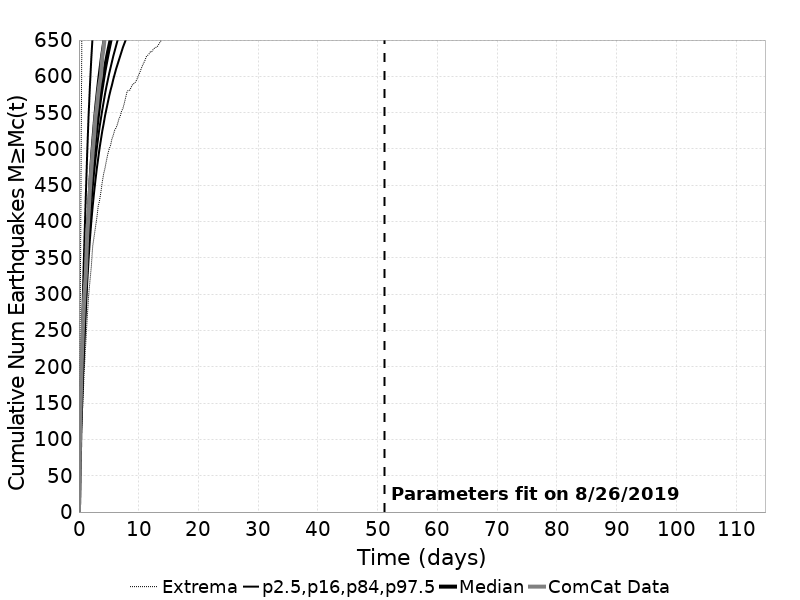

The file beside this chart, header and first rows:
Time (days), ComCat Data, Simulation Mean, Simulation Median, Simulation Mode, Simulation Minimum, Simulation Maximum, 2.5 %-ile, 16 %-ile, 84 %-ile, 97.5 %-ile
0.0, 0.0, 0.0, 0.0, 0.0, 0.0, 0.0, 0.0, 0.0, 0.0, 0.0
0.2302, 132.0, 110.6, 109.0, 107.0, 63.0, 290.0, 87.0, 97.0, 122.0, 145.0
0.4603, 207.0, 177.5, 174.0, 172.0, 118.0, 622.0, 145.0, 159.0, 193.0, 233.0
0.6905, 260.0, 234.1, 230.0, 224.0, 157.0, 916.0, 195.0, 211.0, 252.0, 308.0
0.9206, 300.0, 283.4, 278.0, 272.0, 200.0, 1051, 238.0, 256.0, 304.0, 375.0
1.151, 327.0, 327.3, 320.0, 322.0, 234.0, 1163, 277.0, 297.0, 350.0, 435.0
1.381, 381.0, 370.9, 362.0, 356.0, 267.0, 1341, 316.0, 337.0, 395.0, 494.0
1.611, 411.0, 407.5, 398.0, 391.0, 297.0, 1514, 348.0, 371.0, 433.0, 545.0
1.841, 445.0, 438.6, 428.0, 423.0, 318.0, 1627, 376.0, 400.0, 466.0, 587.0
2.071, 471.0, 465.7, 454.0, 443.0, 338.0, 1699, 400.0, 425.0, 494.0, 625.0
2.302, 496.0, 489.6, 477.0, 470.0, 366.0, 1747, 421.0, 447.0, 518.0, 657.0
2.532, 517.0, 511, 498.0, 492.0, 379.0, 1789, 440.0, 467.0, 541.0, 686.0
2.762, 543.0, 530.3, 517.0, 507.0, 392.0, 1826, 457.0, 485.0, 561.0, 713.0
2.992, 557.0, 547.8, 533.0, 523.0, 405.0, 1860, 473.0, 501.0, 579.0, 737.0
3.222, 576.0, 563.9, 549.0, 540.0, 421.0, 1909, 487.0, 516.0, 596.0, 759.0
3.452, 590.0, 578.8, 564.0, 551.0, 429.0, 1941, 501.0, 530.0, 611.0, 780.0
3.683, 601.0, 592.5, 577.0, 573.0, 441.0, 1964, 513.0, 542.0, 626.0, 799.0
3.913, 627.0, 605.4, 589.0, 581.0, 455.0, 1988, 525.0, 554.0, 639.0, 816.0
4.143, 639.0, 617.4, 601.0, 599.0, 466.0, 2007, 535.0, 565.0, 652.0, 834.0
4.373, 659.0, 628.7, 612.0, 604.0, 474.0, 2028, 546.0, 576.0, 663.0, 849.0
4.603, 680.0, 639.4, 622.0, 617.0, 484.0, 2043, 555.0, 586.0, 675.0, 863.0
4.833, 697.0, 649.4, 632.0, 622.0, 493.0, 2053, 564.0, 595.0, 685.0, 876.0
5.063, 728.0, 659, 641.0, 633.0, 500.0, 2074, 573.0, 604.0, 695.0, 891.0
5.294, 741.0, 668, 650.0, 641.0, 505.0, 2086, 581.0, 612.0, 704.0, 903.0
5.524, 763.0, 676.6, 658.0, 654.0, 514.0, 2098, 588.0, 620.0, 714.0, 915.0
5.754, 775.0, 684.8, 666.0, 660.0, 519.0, 2117, 596.0, 628.0, 722.0, 926.0
5.984, 788.0, 692.7, 674.0, 670.0, 526.0, 2128, 603.0, 635.0, 730.0, 937.0
6.214, 799.0, 700.2, 681.0, 674.0, 529.0, 2137, 610.0, 642.0, 738.0, 947.0
6.444, 807.0, 707.4, 688.0, 679.0, 534.0, 2146, 616.0, 649.0, 746.0, 957.0
6.675, 812.0, 714.4, 695.0, 690.0, 541.0, 2157, 622.0, 655.0, 753.0, 967.0
6.905, 818.0, 721.1, 701.0, 695.0, 545.0, 2173, 628.0, 662.0, 760.0, 977.0
7.135, 825.0, 727.5, 708.0, 701.0, 552.0, 2183, 634.0, 667.0, 767.0, 985.0
7.365, 834.0, 733.7, 714.0, 699.0, 556.0, 2194, 640.0, 673.0, 773.0, 995.0
7.595, 839.0, 739.8, 720.0, 700.0, 563.0, 2204, 645.0, 679.0, 779.0, 1003
7.825, 846.0, 745.6, 725.0, 713.0, 571.0, 2218, 650.0, 684.0, 785.0, 1012
8.055, 850.0, 751.1, 731.0, 717.0, 579.0, 2225, 655.0, 689.0, 791.0, 1020
8.286, 859.0, 756.5, 736.0, 720.0, 581.0, 2232, 660.0, 694.0, 797.0, 1027
8.516, 866.0, 761.8, 741.0, 730.0, 581.0, 2245, 665.0, 699.0, 802.0, 1036
8.746, 870.0, 766.9, 746.0, 725.0, 585.0, 2255, 669.0, 704.0, 807.0, 1042
8.976, 876.0, 771.9, 751.0, 742.0, 589.0, 2263, 674.0, 709.0, 813.0, 1049
9.206, 883.0, 776.7, 755.0, 747.0, 590.0, 2271, 678.0, 713.0, 818.0, 1057
9.436, 892.0, 781.4, 760.0, 743.0, 592.0, 2277, 683.0, 717.0, 822.0, 1063
9.667, 899.0, 786, 764.0, 758.0, 595.0, 2286, 687.0, 721.0, 827.0, 1070
9.897, 906.0, 790.4, 769.0, 752.0, 600.0, 2288, 690.0, 726.0, 832.0, 1076
10.13, 915.0, 794.7, 773.0, 758.0, 604.0, 2298, 694.0, 729.0, 836.0, 1083
10.36, 922.0, 798.9, 777.0, 762.0, 609.0, 2302, 698.0, 733.0, 841.0, 1089
10.59, 929.0, 803.1, 781.0, 765.0, 614.0, 2318, 702.0, 737.0, 845.0, 1095
10.82, 938.0, 807.1, 785.0, 765.0, 618.0, 2491, 706.0, 741.0, 849.0, 1100
11.05, 949.0, 811, 788.0, 776.0, 622.0, 2596, 709.0, 745.0, 853.0, 1106
11.28, 952.0, 814.8, 792.0, 778.0, 627.0, 2639, 712.0, 748.0, 857.0, 1112
11.51, 959.0, 818.6, 796.0, 798.0, 629.0, 2685, 716.0, 752.0, 861.0, 1117
11.74, 964.0, 822.2, 799.0, 782.0, 631.0, 2747, 719.0, 755.0, 865.0, 1122
11.97, 971.0, 825.8, 803.0, 791.0, 634.0, 2780, 722.0, 758.0, 869.0, 1127
12.2, 985.0, 829.3, 806.0, 786.0, 634.0, 2807, 725.0, 761.0, 872.0, 1132
12.43, 989.0, 832.7, 809.0, 794.0, 637.0, 2823, 728.0, 765.0, 876.0, 1136
12.66, 992.0, 836, 812.0, 797.0, 639.0, 2838, 731.0, 768.0, 879.0, 1141
12.89, 997.0, 839.3, 816.0, 807.0, 640.0, 2854, 734.0, 771.0, 883.0, 1146
13.12, 1000, 842.5, 819.0, 809.0, 641.0, 2868, 737.0, 774.0, 886.0, 1151
13.35, 1006, 845.7, 822.0, 805.0, 644.0, 2883, 740.0, 777.0, 889.0, 1156
13.58, 1013, 848.8, 825.0, 816.0, 647.0, 2902, 743.0, 780.0, 893.0, 1160
... 440 more rows
